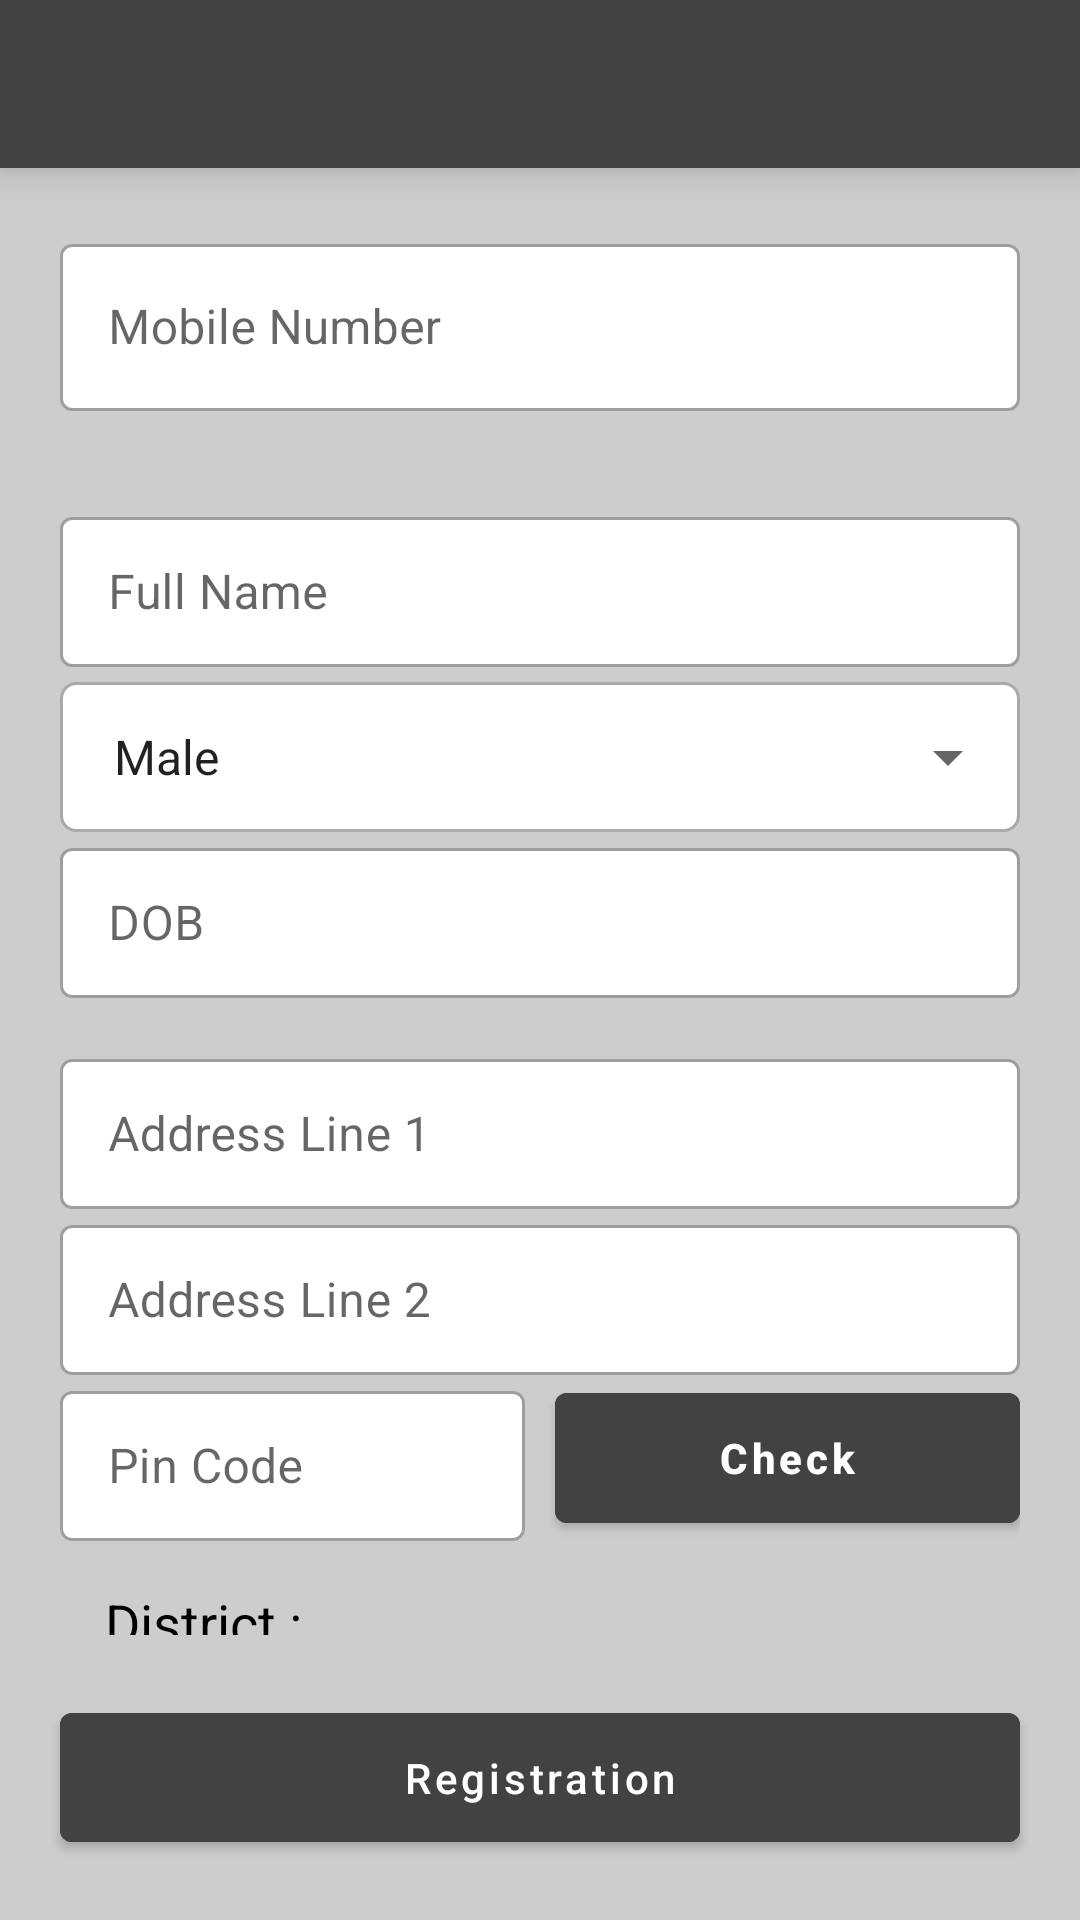

Reconstruct the res/layout file that produces this screen, plus the resources it refers to.
<!-- AndroidManifest.xml: application theme Theme.AndroidTaskFromLattice -->
<!-- res/layout/activity_registration.xml -->
<?xml version="1.0" encoding="utf-8"?>
<LinearLayout xmlns:android="http://schemas.android.com/apk/res/android"
    xmlns:app="http://schemas.android.com/apk/res-auto"
    xmlns:tools="http://schemas.android.com/tools"
    android:layout_width="match_parent"
    android:layout_height="match_parent"
    android:orientation="vertical"
    android:background="@color/page_bg"
    tools:context=".Authentication.ActivityRegistration">

    <include layout="@layout/mytoolbar"/>

    <LinearLayout
        android:layout_width="match_parent"
        android:layout_height="0dp"
        android:layout_weight="1"
        android:orientation="vertical"
        android:layout_margin="20dp">

        <com.google.android.material.textfield.TextInputLayout
            android:layout_width="match_parent"
            android:layout_height="wrap_content"
            app:boxBackgroundColor="@color/white"
            style="@style/Widget.MaterialComponents.TextInputLayout.OutlinedBox">

            <EditText
                android:id="@+id/etMobileNumber"
                android:layout_width="match_parent"
                android:layout_height="wrap_content"
                android:maxLength="10"
                android:inputType="number"
                android:hint="Mobile Number"/>

        </com.google.android.material.textfield.TextInputLayout>

        <com.google.android.material.textfield.TextInputLayout
            android:layout_marginTop="30dp"
            android:layout_width="match_parent"
            android:layout_height="wrap_content"
            app:boxBackgroundColor="@color/white"
            style="@style/Widget.MaterialComponents.TextInputLayout.OutlinedBox">

            <EditText
                android:id="@+id/etFullName"
                android:layout_width="match_parent"
                android:layout_height="50dp"
                android:maxLength="50"
                android:inputType="textPersonName"
                android:hint="Full Name"/>

        </com.google.android.material.textfield.TextInputLayout>

        <LinearLayout
            android:layout_marginTop="5dp"
            android:layout_width="match_parent"
            android:background="@drawable/spinner_bg"
            android:gravity="center"
            android:layout_height="wrap_content">

            <Spinner
                android:id="@+id/spGender"
                android:layout_width="match_parent"
                android:layout_height="50dp"
                android:paddingStart="10dp"
                android:entries="@array/genders"/>

        </LinearLayout>

        <com.google.android.material.textfield.TextInputLayout
            android:layout_marginTop="0dp"
            android:layout_width="match_parent"
            android:layout_height="wrap_content"
            app:boxBackgroundColor="@color/white"
            style="@style/Widget.MaterialComponents.TextInputLayout.OutlinedBox">

            <EditText
                android:id="@+id/etDateOfBirth"
                android:layout_width="match_parent"
                android:layout_height="50dp"
                android:focusable="false"
                android:drawableRight="@drawable/ic_calendar"
                android:hint="DOB"/>

        </com.google.android.material.textfield.TextInputLayout>

        <com.google.android.material.textfield.TextInputLayout
            android:layout_marginTop="15dp"
            android:layout_width="match_parent"
            android:layout_height="wrap_content"
            app:boxBackgroundColor="@color/white"
            style="@style/Widget.MaterialComponents.TextInputLayout.OutlinedBox">

            <EditText
                android:id="@+id/etAddressLine1"
                android:layout_width="match_parent"
                android:layout_height="50dp"
                android:maxLength="50"
                android:inputType="textPostalAddress"
                android:hint="Address Line 1"/>

        </com.google.android.material.textfield.TextInputLayout>

        <com.google.android.material.textfield.TextInputLayout
            android:layout_marginTop="0dp"
            android:layout_width="match_parent"
            android:layout_height="wrap_content"
            app:boxBackgroundColor="@color/white"
            style="@style/Widget.MaterialComponents.TextInputLayout.OutlinedBox">

            <EditText
                android:id="@+id/etAddressLine2"
                android:layout_width="match_parent"
                android:layout_height="50dp"
                android:maxLength="50"
                android:inputType="textPostalAddress"
                android:hint="Address Line 2"/>

        </com.google.android.material.textfield.TextInputLayout>

        <LinearLayout
            android:layout_width="match_parent"
            android:layout_height="wrap_content"
            android:orientation="horizontal">

            <com.google.android.material.textfield.TextInputLayout
                android:layout_width="0dp"
                android:layout_height="wrap_content"
                android:layout_weight="1"
                android:layout_marginEnd="5dp"
                app:boxBackgroundColor="@color/white"
                style="@style/Widget.MaterialComponents.TextInputLayout.OutlinedBox">

                <EditText
                    android:id="@+id/etPinCode"
                    android:layout_width="match_parent"
                    android:layout_height="50dp"
                    android:maxLength="6"
                    android:inputType="number"
                    android:hint="Pin Code"/>

            </com.google.android.material.textfield.TextInputLayout>

            <com.google.android.material.button.MaterialButton
                android:id="@+id/btnCheck"
                android:layout_width="0dp"
                android:layout_height="match_parent"
                android:layout_weight="1"
                android:backgroundTint="@color/btn_color"
                android:text="Check"
                android:textColor="@color/white"
                android:textAllCaps="false"
                android:textStyle="bold"
                android:layout_marginStart="5dp"/>


        </LinearLayout>

        <LinearLayout
            android:layout_marginTop="15dp"
            android:layout_width="match_parent"
            android:layout_height="wrap_content"
            android:gravity="left"
            android:orientation="horizontal">

            <TextView
                android:layout_width="wrap_content"
                android:layout_height="wrap_content"
                android:text="District :"
                android:paddingStart="15dp"
                android:textColor="@color/black"
                android:textSize="18sp"/>

            <TextView
                android:id="@+id/tvDistrict"
                android:layout_width="wrap_content"
                android:layout_height="wrap_content"
                android:text=""
                android:paddingStart="15dp"
                android:textColor="@color/black"
                android:textSize="18sp"/>

        </LinearLayout>

        <LinearLayout
            android:layout_marginTop="15dp"
            android:layout_width="match_parent"
            android:layout_height="wrap_content"
            android:gravity="left"
            android:orientation="horizontal">

            <TextView
                android:layout_width="wrap_content"
                android:layout_height="wrap_content"
                android:text="State :"
                android:paddingStart="15dp"
                android:textColor="@color/black"
                android:textSize="18sp"/>

            <TextView
                android:id="@+id/tvState"
                android:layout_width="wrap_content"
                android:layout_height="wrap_content"
                android:text=""
                android:paddingStart="15dp"
                android:textColor="@color/black"
                android:textSize="18sp"/>

        </LinearLayout>

    </LinearLayout>

    <com.google.android.material.button.MaterialButton
        android:id="@+id/btnRegistration"
        android:layout_width="match_parent"
        android:layout_height="55dp"
        android:layout_marginEnd="20dp"
        android:text="Registration"
        android:textAllCaps="false"
        android:backgroundTint="@color/btn_color"
        android:layout_marginStart="20dp"
        android:layout_marginBottom="20dp"/>

</LinearLayout>
<!-- res/layout/mytoolbar.xml (included above) -->
<?xml version="1.0" encoding="utf-8"?>
<androidx.appcompat.widget.Toolbar xmlns:android="http://schemas.android.com/apk/res/android"
    android:layout_width="match_parent"
    android:layout_height="wrap_content"
    xmlns:app="http://schemas.android.com/apk/res-auto"
    android:id="@+id/myToolbar"
    android:elevation="8dp"
    android:theme="@style/ThemeOverlay.AppCompat.Dark.ActionBar"
    android:background="@color/toolbar_bg">

</androidx.appcompat.widget.Toolbar>
<!-- resources referenced by this layout -->
<resources>
  <string-array name="genders">
          <item>Male</item>
          <item>Female</item>
      </string-array>
  <color name="black">#FF000000</color>
  <color name="btn_color">#424242</color>
  <color name="page_bg">#cdcdcd</color>
  <color name="toolbar_bg">#424242</color>
  <color name="white">#FFFFFFFF</color>
  <!-- drawable spinner_bg (drawable) -->
  <?xml version="1.0" encoding="utf-8"?>
  <shape xmlns:android="http://schemas.android.com/apk/res/android"
      android:shape="rectangle">
  
      <solid android:color="@color/white"/>
      <stroke android:color="@android:color/darker_gray" android:width="1dp"/>
      <corners android:radius="5dp"/>
  
  </shape>
  <style name="Theme.AndroidTaskFromLattice" parent="Theme.MaterialComponents.DayNight.NoActionBar">
          
          <item name="colorPrimary">@color/purple_500</item>
          <item name="colorPrimaryVariant">@color/purple_700</item>
          <item name="colorOnPrimary">@color/white</item>
          
          <item name="colorSecondary">@color/teal_200</item>
          <item name="colorSecondaryVariant">@color/teal_700</item>
          <item name="colorOnSecondary">@color/black</item>
          
          <item name="android:statusBarColor" tools:targetApi="l">?attr/colorPrimaryVariant</item>
          
      </style>
  <color name="purple_500">#424242</color>
  <color name="purple_700">#FF3700B3</color>
  <color name="teal_200">#FF03DAC5</color>
  <color name="teal_700">#FF018786</color>
</resources>
